3-way image classification set "dataset_spectrograms" from GitHub (ishani4208/NICU_Ai_Systems); label vocabulary: crackle, normal, wheeze.

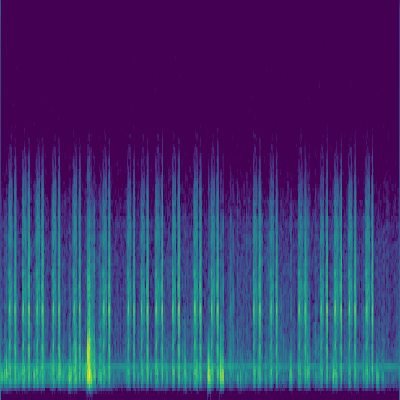
Label: normal

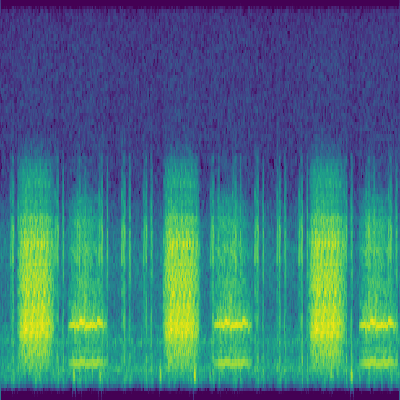
Label: wheeze

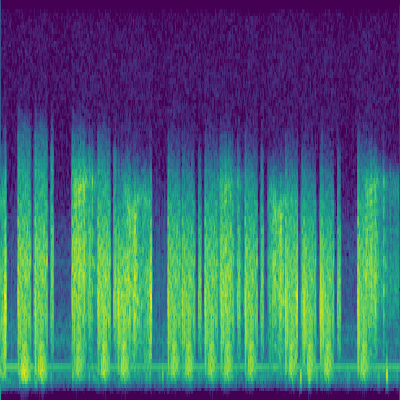
Label: crackle

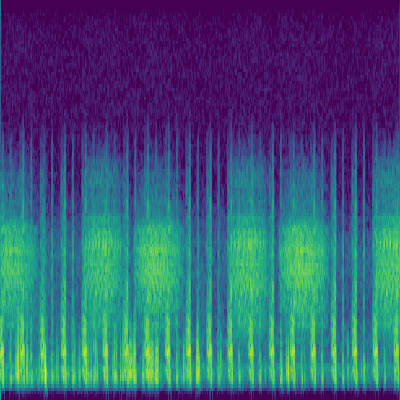
Label: normal

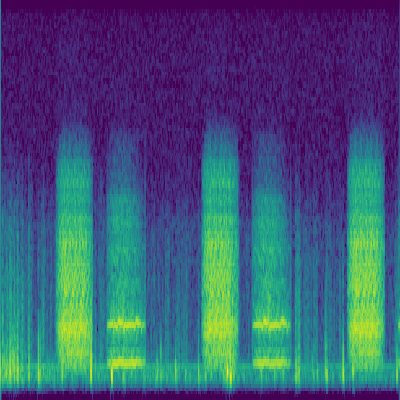
Label: wheeze

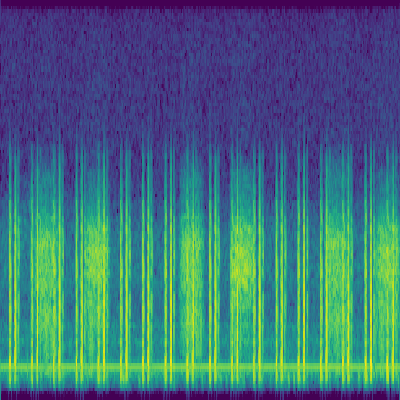
Label: crackle
